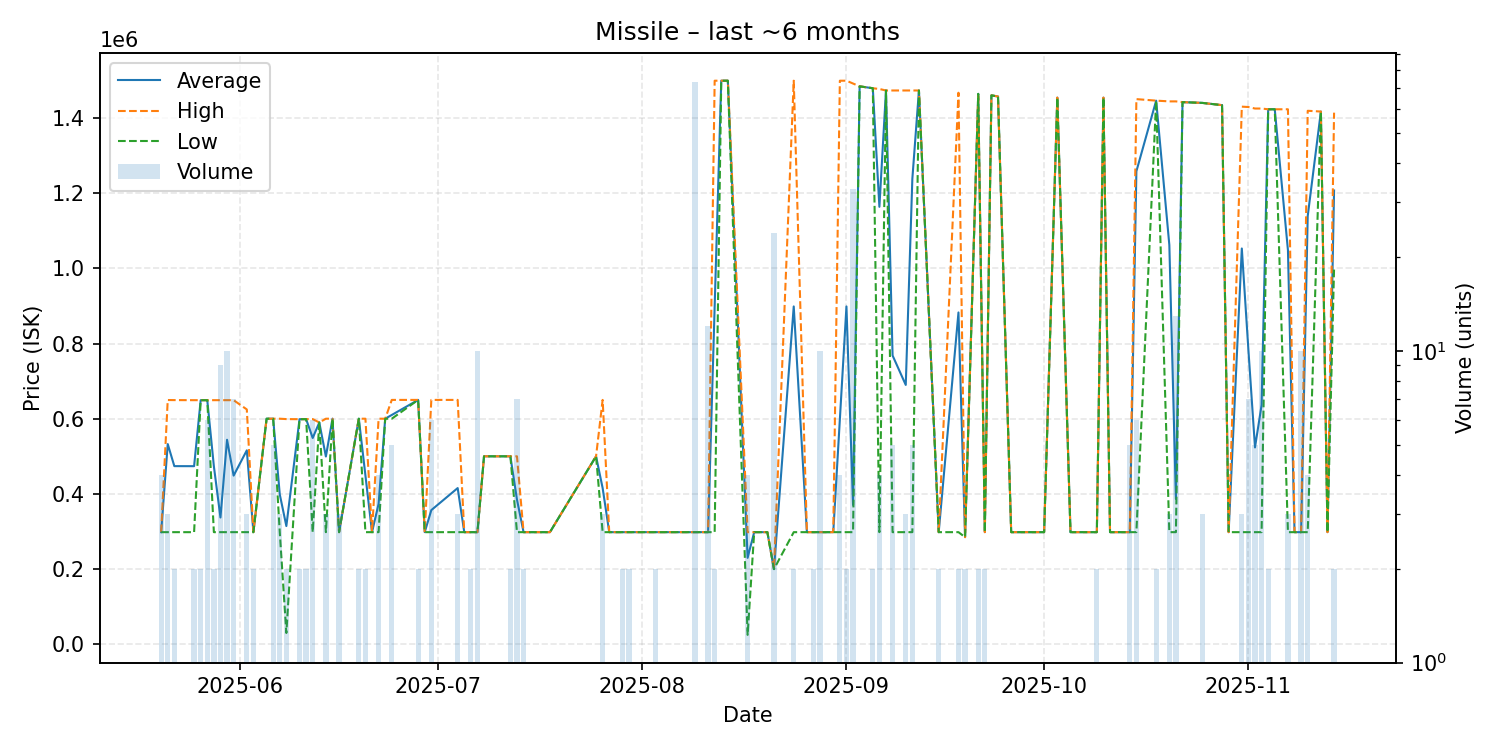

Source data for this figure (header and first rows):
date, average, highest, lowest, order_count, volume
2025-05-20, 298240, 298240, 298240, 1, 4
2025-05-21, 532547, 649700, 298240, 2, 3
2025-05-22, 473870, 649500, 298240, 2, 2
2025-05-25, 473750, 649300, 298200, 2, 2
2025-05-26, 649300, 649300, 649300, 2, 2
2025-05-27, 649300, 649300, 649300, 5, 6
2025-05-28, 473770, 649300, 298240, 2, 2
2025-05-29, 337247, 649300, 298240, 2, 9
2025-05-30, 543982, 649300, 298240, 6, 10
2025-05-31, 448694, 649300, 298240, 4, 7
2025-06-02, 515847, 624650, 298240, 3, 3
2025-06-03, 298240, 298240, 298240, 2, 2
2025-06-05, 600000, 600000, 600000, 1, 1
2025-06-06, 600000, 600000, 600000, 4, 5
2025-06-07, 398827, 600000, 298240, 3, 3
2025-06-08, 314535, 599000, 30070, 2, 2
2025-06-10, 598700, 598700, 598700, 2, 2
2025-06-11, 598900, 598900, 598900, 2, 2
2025-06-12, 548790, 598900, 298240, 2, 6
2025-06-13, 590000, 590000, 590000, 1, 1
2025-06-14, 499413, 600000, 298240, 3, 3
2025-06-15, 600000, 600000, 600000, 1, 1
2025-06-16, 298240, 298240, 298240, 2, 3
2025-06-19, 600000, 600000, 600000, 2, 2
2025-06-20, 449120, 600000, 298240, 2, 2
2025-06-21, 298240, 298240, 298240, 1, 1
2025-06-22, 373680, 600000, 298240, 2, 4
2025-06-23, 600000, 600000, 600000, 1, 1
2025-06-24, 610000, 650000, 600000, 2, 5
2025-06-28, 650000, 650000, 650000, 2, 2
2025-06-29, 298240, 298240, 298240, 1, 1
2025-06-30, 356867, 650000, 298240, 6, 6
2025-07-04, 415493, 650000, 298240, 3, 3
2025-07-05, 298240, 298240, 298240, 1, 1
2025-07-06, 298240, 298240, 298240, 1, 2
2025-07-07, 298240, 298240, 298240, 1, 10
2025-07-08, 500000, 500000, 500000, 1, 1
2025-07-09, 500000, 500000, 500000, 1, 1
2025-07-11, 500000, 500000, 500000, 1, 1
2025-07-12, 500000, 500000, 500000, 2, 2
2025-07-13, 384709, 500000, 298240, 7, 7
2025-07-14, 298240, 298240, 298240, 2, 2
2025-07-17, 298240, 298240, 298240, 1, 1
2025-07-18, 298240, 298240, 298240, 1, 1
2025-07-25, 500000, 500000, 500000, 1, 1
2025-07-26, 415493, 650000, 298240, 3, 3
2025-07-27, 298240, 298240, 298240, 1, 1
2025-07-28, 298240, 298240, 298240, 1, 1
2025-07-29, 298240, 298240, 298240, 2, 2
2025-07-30, 298240, 298240, 298240, 2, 2
2025-07-31, 298240, 298240, 298240, 1, 1
2025-08-03, 298240, 298240, 298240, 1, 2
2025-08-04, 298240, 298240, 298240, 1, 1
2025-08-06, 298240, 298240, 298240, 1, 1
2025-08-09, 298240, 298240, 298240, 2, 73
2025-08-11, 298240, 298240, 298240, 1, 12
2025-08-12, 898620, 1499000, 298240, 2, 2
2025-08-13, 1499000, 1499000, 1499000, 1, 1
2025-08-14, 1499000, 1499000, 1499000, 1, 1
2025-08-17, 229942, 298240, 25050, 4, 4
... 58 more rows
